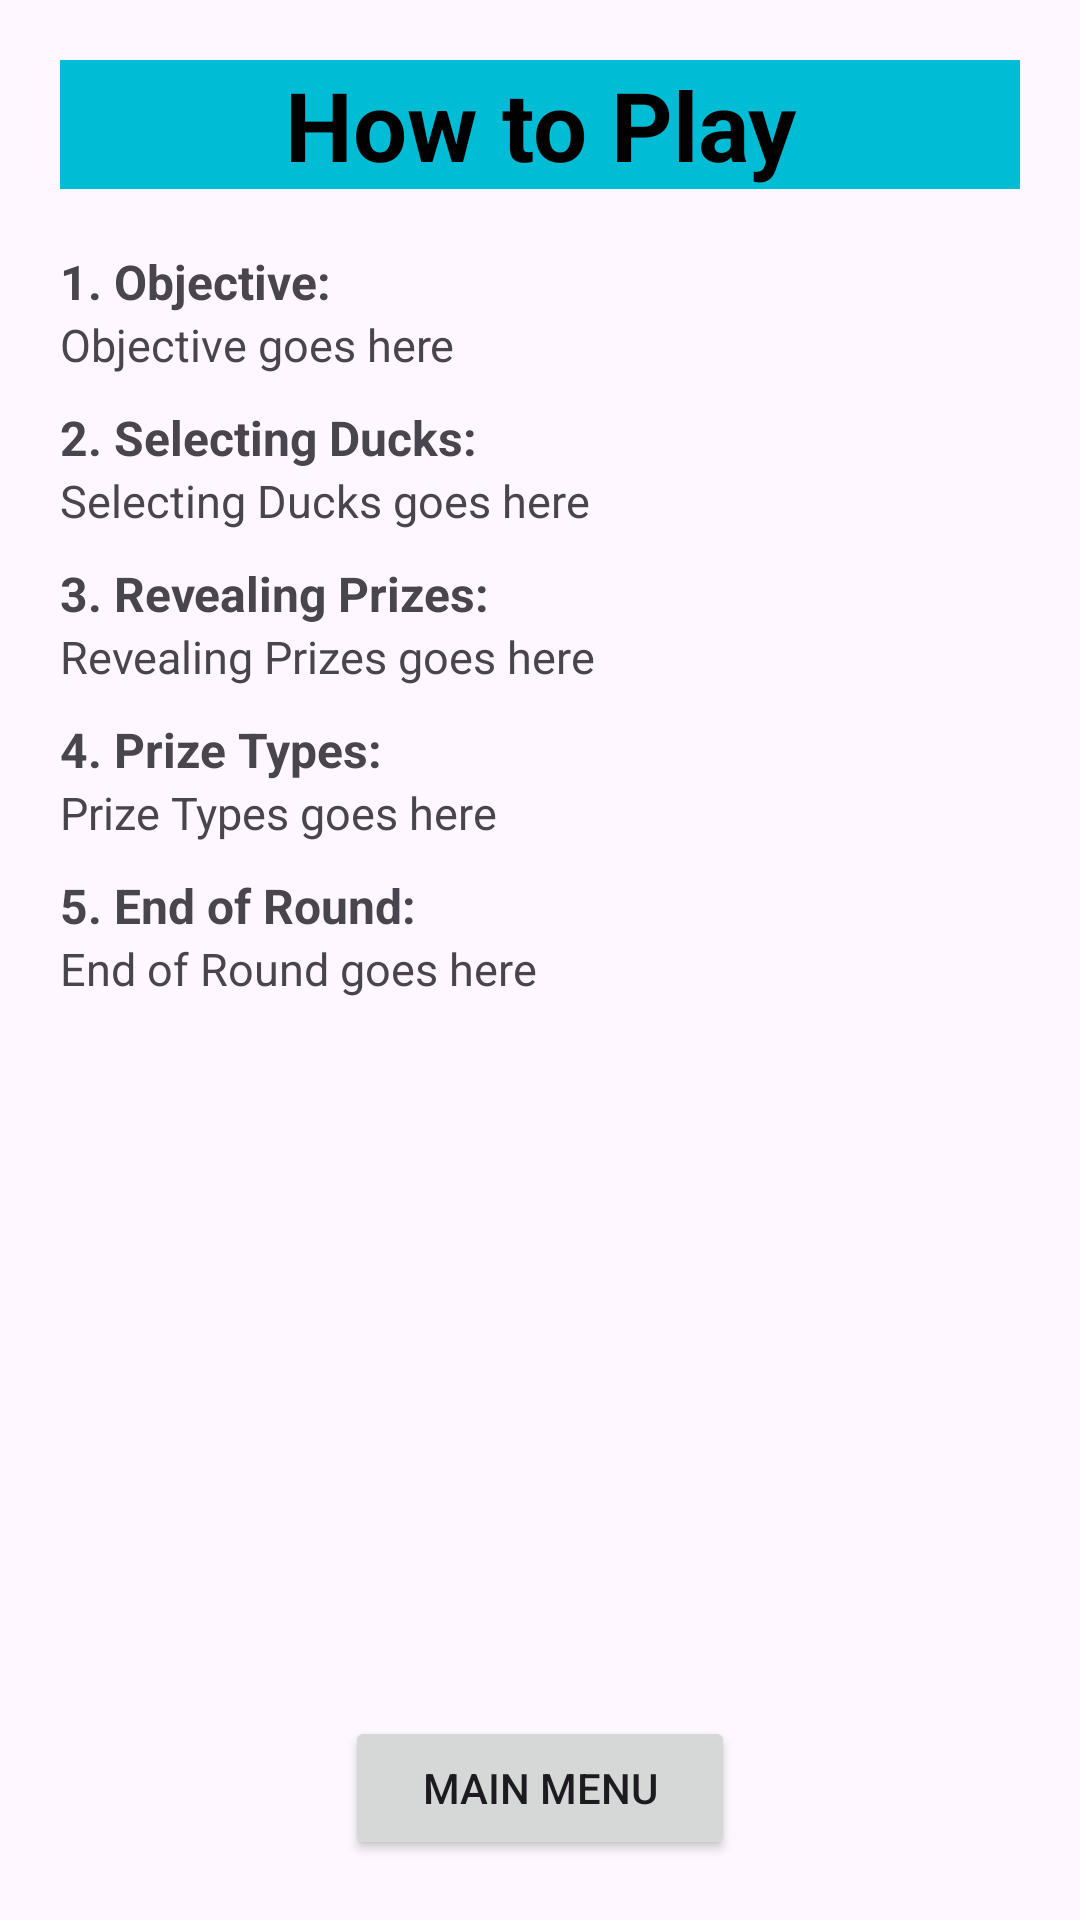

This screen was rendered from an Android layout file. Write that file and the resources it references.
<!-- AndroidManifest.xml: application theme Theme.DuckPond -->
<!-- res/layout/activity_instructions.xml -->
<?xml version="1.0" encoding="utf-8"?>
<androidx.constraintlayout.widget.ConstraintLayout xmlns:android="http://schemas.android.com/apk/res/android"
    xmlns:app="http://schemas.android.com/apk/res-auto"
    xmlns:tools="http://schemas.android.com/tools"
    android:layout_width="match_parent"
    android:layout_height="match_parent"
    tools:context=".InstructionsActivity">

    
    <TextView
        android:id="@+id/txt_instructions"
        android:layout_width="match_parent"
        android:layout_height="wrap_content"
        android:layout_margin="20dp"
        android:background="#00BCD4"
        android:gravity="center"
        android:text="How to Play"
        android:textColor="@color/black"
        android:textSize="32sp"
        android:textStyle="bold"
        app:layout_constraintEnd_toEndOf="parent"
        app:layout_constraintStart_toStartOf="parent"
        app:layout_constraintTop_toTopOf="parent" />

    
    <TextView
        android:id="@+id/txt_objective"
        android:layout_width="wrap_content"
        android:layout_height="wrap_content"
        android:layout_marginTop="20dp"
        android:text="1. Objective:"
        android:textSize="16sp"
        android:textStyle="bold"
        app:layout_constraintStart_toStartOf="@+id/txt_instructions"
        app:layout_constraintTop_toBottomOf="@+id/txt_instructions" />

    
    <TextView
        android:id="@+id/txt_objectiveString"
        android:layout_width="match_parent"
        android:layout_height="wrap_content"
        android:layout_marginStart="20dp"
        android:layout_marginEnd="20dp"
        android:text="Objective goes here"
        android:textSize="15sp"
        app:layout_constraintEnd_toEndOf="parent"
        app:layout_constraintStart_toStartOf="@+id/txt_objective"
        app:layout_constraintTop_toBottomOf="@+id/txt_objective" />

    
    <TextView
        android:id="@+id/txt_select"
        android:layout_width="wrap_content"
        android:layout_height="wrap_content"
        android:layout_marginTop="10dp"
        android:text="2. Selecting Ducks:"
        android:textSize="16sp"
        android:textStyle="bold"
        app:layout_constraintStart_toStartOf="@+id/txt_objective"
        app:layout_constraintTop_toBottomOf="@+id/txt_objectiveString" />

    
    <TextView
        android:id="@+id/txt_selectingDucks"
        android:layout_width="match_parent"
        android:layout_height="wrap_content"
        android:layout_marginStart="20dp"
        android:layout_marginEnd="20dp"
        android:text="Selecting Ducks goes here"
        android:textSize="15sp"
        app:layout_constraintStart_toStartOf="@+id/txt_select"
        app:layout_constraintTop_toBottomOf="@+id/txt_select" />

    
    <TextView
        android:id="@+id/txt_prizes"
        android:layout_width="wrap_content"
        android:layout_height="wrap_content"
        android:layout_marginTop="10dp"
        android:text="3. Revealing Prizes:"
        android:textSize="16sp"
        android:textStyle="bold"
        app:layout_constraintStart_toStartOf="@+id/txt_select"
        app:layout_constraintTop_toBottomOf="@+id/txt_selectingDucks" />

    
    <TextView
        android:id="@+id/txt_revealingPrizes"
        android:layout_width="match_parent"
        android:layout_height="wrap_content"
        android:layout_marginStart="20dp"
        android:layout_marginEnd="20dp"
        android:text="Revealing Prizes goes here"
        android:textSize="15sp"
        app:layout_constraintStart_toStartOf="@+id/txt_prizes"
        app:layout_constraintTop_toBottomOf="@+id/txt_prizes" />

    
    <TextView
        android:id="@+id/txt_prizeTypes"
        android:layout_width="wrap_content"
        android:layout_height="wrap_content"
        android:layout_marginTop="10dp"
        android:text="4. Prize Types:"
        android:textSize="16sp"
        android:textStyle="bold"
        app:layout_constraintStart_toStartOf="@+id/txt_prizes"
        app:layout_constraintTop_toBottomOf="@+id/txt_revealingPrizes" />

    
    <TextView
        android:id="@+id/txt_types"
        android:layout_width="match_parent"
        android:layout_height="wrap_content"
        android:layout_marginStart="20dp"
        android:layout_marginEnd="20dp"
        android:text="Prize Types goes here"
        android:textSize="15sp"
        app:layout_constraintStart_toStartOf="@+id/txt_prizeTypes"
        app:layout_constraintTop_toBottomOf="@+id/txt_prizeTypes" />

    
    <TextView
        android:id="@+id/txt_end"
        android:layout_width="wrap_content"
        android:layout_height="wrap_content"
        android:layout_marginTop="10dp"
        android:text="5. End of Round:"
        android:textSize="16sp"
        android:textStyle="bold"
        app:layout_constraintStart_toStartOf="@+id/txt_prizeTypes"
        app:layout_constraintTop_toBottomOf="@+id/txt_types" />

    
    <TextView
        android:id="@+id/txt_endOfRound"
        android:layout_width="match_parent"
        android:layout_height="wrap_content"
        android:layout_marginStart="20dp"
        android:layout_marginEnd="20dp"
        android:text="End of Round goes here"
        android:textSize="15sp"
        app:layout_constraintStart_toStartOf="@+id/txt_end"
        app:layout_constraintTop_toBottomOf="@+id/txt_end" />

    
    <Button
        android:id="@+id/btn_menu"
        android:layout_width="130dp"
        android:layout_height="wrap_content"
        android:layout_marginBottom="20dp"
        android:text="Main Menu"
        app:layout_constraintBottom_toBottomOf="parent"
        app:layout_constraintEnd_toEndOf="parent"
        app:layout_constraintStart_toStartOf="parent" />

</androidx.constraintlayout.widget.ConstraintLayout>
<!-- resources referenced by this layout -->
<resources>
  <style name="Theme.DuckPond" parent="Base.Theme.DuckPond" />
  <style name="Base.Theme.DuckPond" parent="Theme.Material3.DayNight.NoActionBar">
          
          
      </style>
  <!-- not gathered from this repository: default colours our renderer supplied (Android Studio template values) -->
  <color name="black">#FF000000</color>
</resources>
